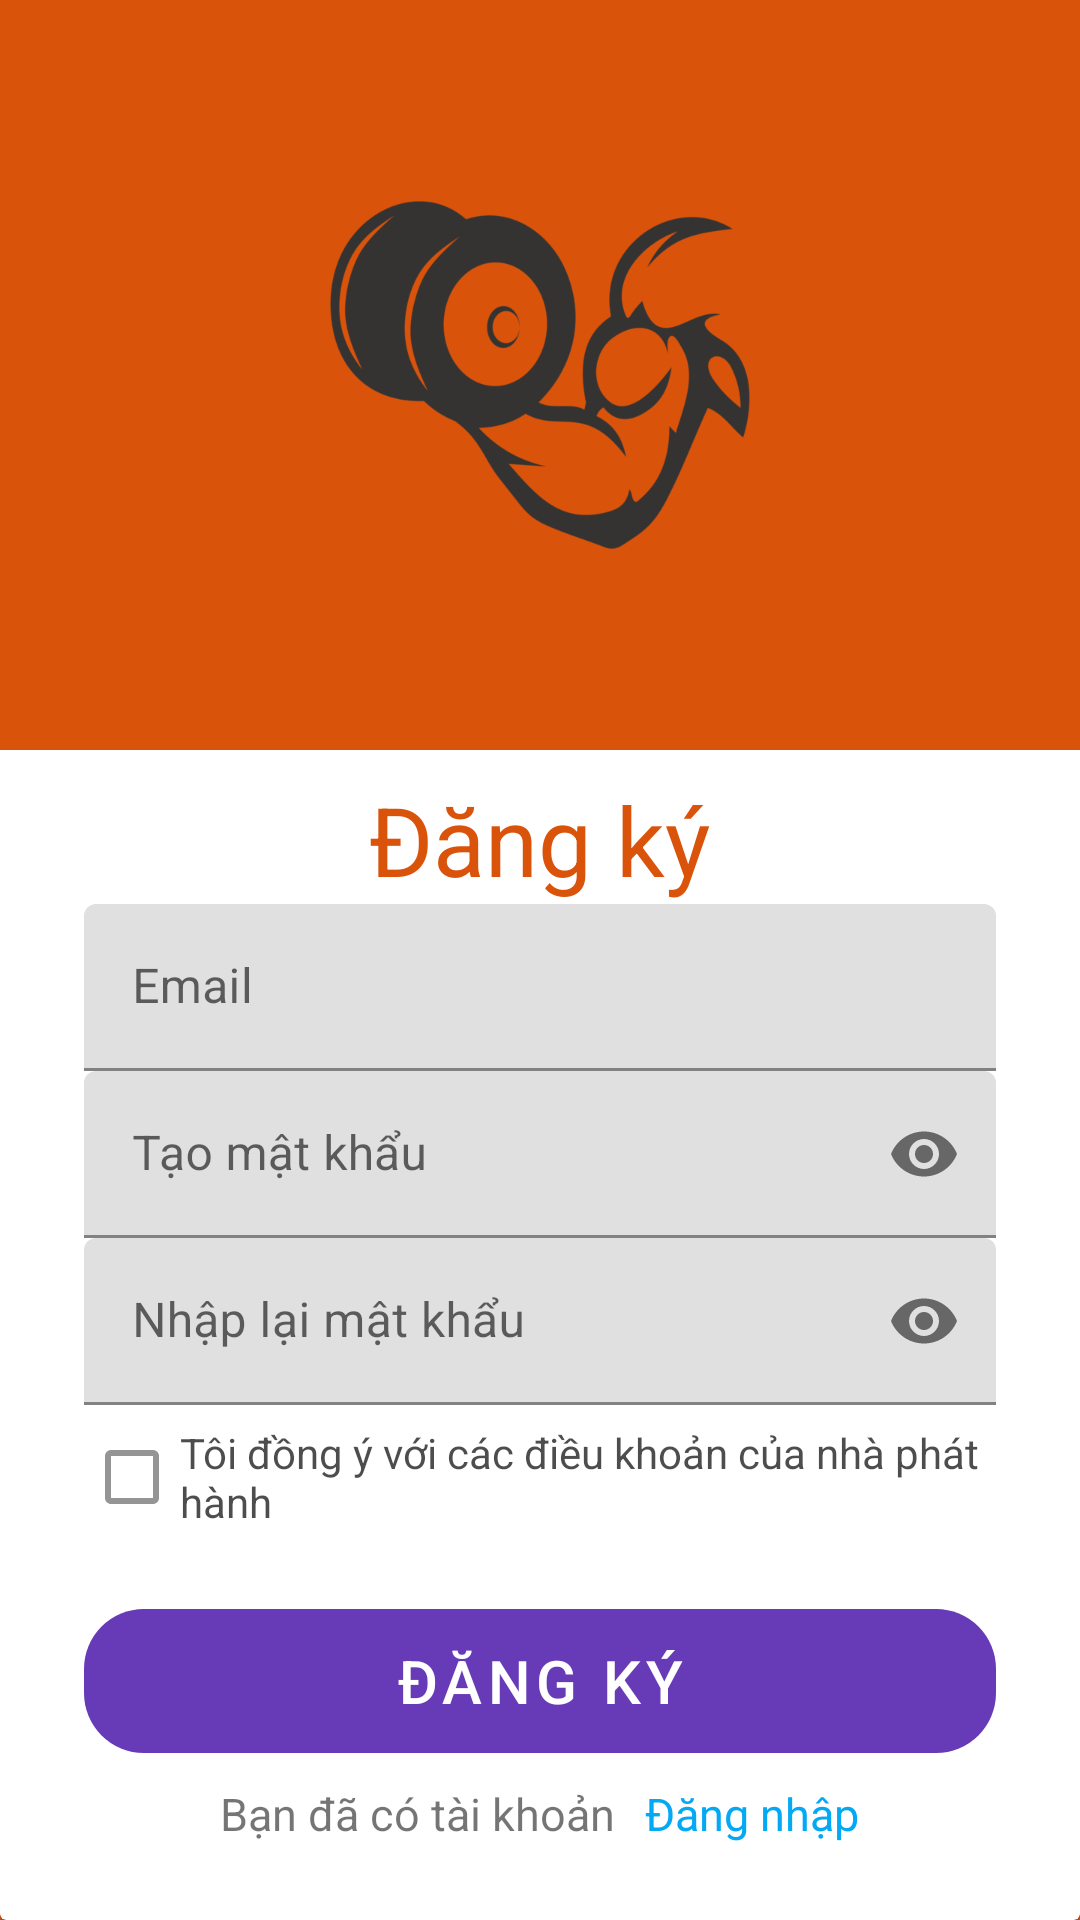

Here is an Android app screen rendered from its layout file. Give the layout XML and the strings, colors and styles it references.
<!-- AndroidManifest.xml: application theme Theme.EPT -->
<!-- res/layout/activity_sign_up.xml -->
<?xml version="1.0" encoding="utf-8"?>
<LinearLayout xmlns:android="http://schemas.android.com/apk/res/android"
    xmlns:app="http://schemas.android.com/apk/res-auto"
    xmlns:tools="http://schemas.android.com/tools"
    android:layout_width="match_parent"
    android:layout_height="match_parent"
    tools:context=".SignUp"
    android:background="@color/orange"
    android:orientation="vertical">

    <ImageView
        android:layout_width="250sp"
        android:layout_height="250sp"
        android:src="@drawable/logo"
        android:layout_gravity="center"/>
    <RelativeLayout
        android:layout_width="match_parent"
        android:layout_height="wrap_content"
        android:layout_gravity="center">
        <androidx.cardview.widget.CardView
            android:layout_width="match_parent"
            android:layout_height="wrap_content"
            android:layout_alignParentBottom="true"
            android:layout_marginBottom="-20dp"
            android:background="@color/gray"
            android:foregroundGravity="center">

            <LinearLayout
                android:layout_width="match_parent"
                android:layout_height="500dp"
                android:orientation="vertical"
                android:padding="28dp">

                <TextView
                    android:layout_width="wrap_content"
                    android:layout_height="wrap_content"
                    android:layout_gravity="center"
                    android:text="@string/Register"
                    android:textColor="@color/orange"
                    android:textSize="32sp" />

                <com.google.android.material.textfield.TextInputLayout

                    android:layout_width="match_parent"
                    android:layout_height="wrap_content"
                    android:hint="@string/getEmail"
                    app:layout_constraintBottom_toBottomOf="parent"
                    app:layout_constraintLeft_toLeftOf="parent"
                    app:layout_constraintRight_toRightOf="parent"
                    app:layout_constraintTop_toTopOf="parent">

                    <com.google.android.material.textfield.TextInputEditText
                        android:id="@+id/createEmail"
                        android:layout_width="match_parent"
                        android:layout_height="match_parent"
                        android:inputType="text"
                        android:maxLength="40" />
                </com.google.android.material.textfield.TextInputLayout>

                <com.google.android.material.textfield.TextInputLayout
                    android:layout_width="match_parent"
                    android:layout_height="wrap_content"
                    android:hint="@string/passSignup"
                    app:layout_constraintBottom_toBottomOf="parent"
                    app:layout_constraintLeft_toLeftOf="parent"
                    app:layout_constraintRight_toRightOf="parent"
                    app:layout_constraintTop_toTopOf="parent"
                    app:passwordToggleEnabled="true">

                    <com.google.android.material.textfield.TextInputEditText
                        android:id="@+id/passwordSignUp"
                        android:layout_width="match_parent"
                        android:layout_height="wrap_content"
                        android:ems="15"
                        android:inputType="textPassword" />
                </com.google.android.material.textfield.TextInputLayout>

                <com.google.android.material.textfield.TextInputLayout
                    android:layout_width="match_parent"
                    android:layout_height="wrap_content"
                    android:hint="@string/renew"
                    app:layout_constraintBottom_toBottomOf="parent"
                    app:layout_constraintLeft_toLeftOf="parent"
                    app:layout_constraintRight_toRightOf="parent"
                    app:layout_constraintTop_toTopOf="parent"
                    app:passwordToggleEnabled="true">

                    <com.google.android.material.textfield.TextInputEditText
                        android:id="@+id/reactpassword"
                        android:layout_width="match_parent"
                        android:layout_height="wrap_content"
                        android:ems="15"
                        android:inputType="textPassword" />
                </com.google.android.material.textfield.TextInputLayout>

                <RelativeLayout
                    android:layout_width="match_parent"
                    android:layout_height="wrap_content">

                    <CheckBox
                        android:layout_width="wrap_content"
                        android:layout_height="wrap_content"
                        android:layout_centerVertical="true"
                        android:alpha="0.7"
                        android:text="@string/I_agree" />

                </RelativeLayout>

                <com.google.android.material.button.MaterialButton
                    android:id="@+id/createBtn"
                    android:layout_width="match_parent"
                    android:layout_height="wrap_content"
                    android:layout_marginTop="20dp"
                    android:background="@drawable/round_btn"
                    android:text="@string/Register"
                    android:textSize="20sp" />

                <LinearLayout
                    android:layout_width="match_parent"
                    android:layout_height="wrap_content"
                    android:layout_marginTop="10dp"
                    android:gravity="center"
                    android:orientation="horizontal">

                    <TextView
                        android:layout_width="wrap_content"
                        android:layout_height="wrap_content"
                        android:text="@string/already_have_Account"
                        android:textSize="15sp" />

                    <TextView
                        android:id="@+id/SignUp_to_SignIn"
                        android:layout_width="wrap_content"
                        android:layout_height="wrap_content"
                        android:layout_marginStart="10dp"
                        android:text="@string/Sign_In"
                        android:textColor="@color/blue"
                        android:textSize="15sp" />
                </LinearLayout>
            </LinearLayout>


        </androidx.cardview.widget.CardView>
    </RelativeLayout>
</LinearLayout>
<!-- resources referenced by this layout -->
<resources>
  <color name="blue">#03A9F4</color>
  <color name="gray">#757575</color>
  <color name="orange">#DA530B</color>
  <!-- drawable logo: png bitmap (drawable, 44185 bytes) -->
  <!-- drawable round_btn (drawable) -->
  <?xml version="1.0" encoding="utf-8"?>
  <shape android:shape="rectangle"
      xmlns:android="http://schemas.android.com/apk/res/android">
      <stroke android:color="@color/white"/>
      <corners android:radius="20dp"/>
  </shape>
  <string name="I_agree">Tôi đồng ý với các điều khoản của nhà phát hành</string>
  <string name="Register">Đăng ký</string>
  <string name="Sign_In">Đăng nhập</string>
  <string name="already_have_Account">Bạn đã có tài khoản</string>
  <string name="getEmail">Email</string>
  <string name="passSignup">Tạo mật khẩu</string>
  <string name="renew">Nhập lại mật khẩu</string>
  <style name="Theme.EPT" parent="Base.Theme.EPT" />
  <color name="white">#FFFFFFFF</color>
  <style name="Base.Theme.EPT" parent="Theme.MaterialComponents.Light">
          
  
          
          <item name="colorPrimary">@color/purple_500</item>
          <item name="colorPrimaryVariant">@color/purple_700</item>
          <item name="colorOnPrimary">@color/white</item>
          
          <item name="colorSecondary">@color/teal_200</item>
          <item name="colorSecondaryVariant">@color/teal_700</item>
          <item name="colorOnSecondary">@color/black</item>
          
          <item name="android:statusBarColor" tools:targetApi="l">?attr/colorPrimaryVariant</item>
          
          <item name="android:forceDarkAllowed" tools:targetApi="q">false</item>
      </style>
  <color name="purple_500">#673AB7</color>
  <color name="purple_700">#512DA8</color>
  <color name="teal_200">#b2f5ea</color>
  <color name="teal_700">#00796B</color>
  <color name="black">#FF000000</color>
</resources>
